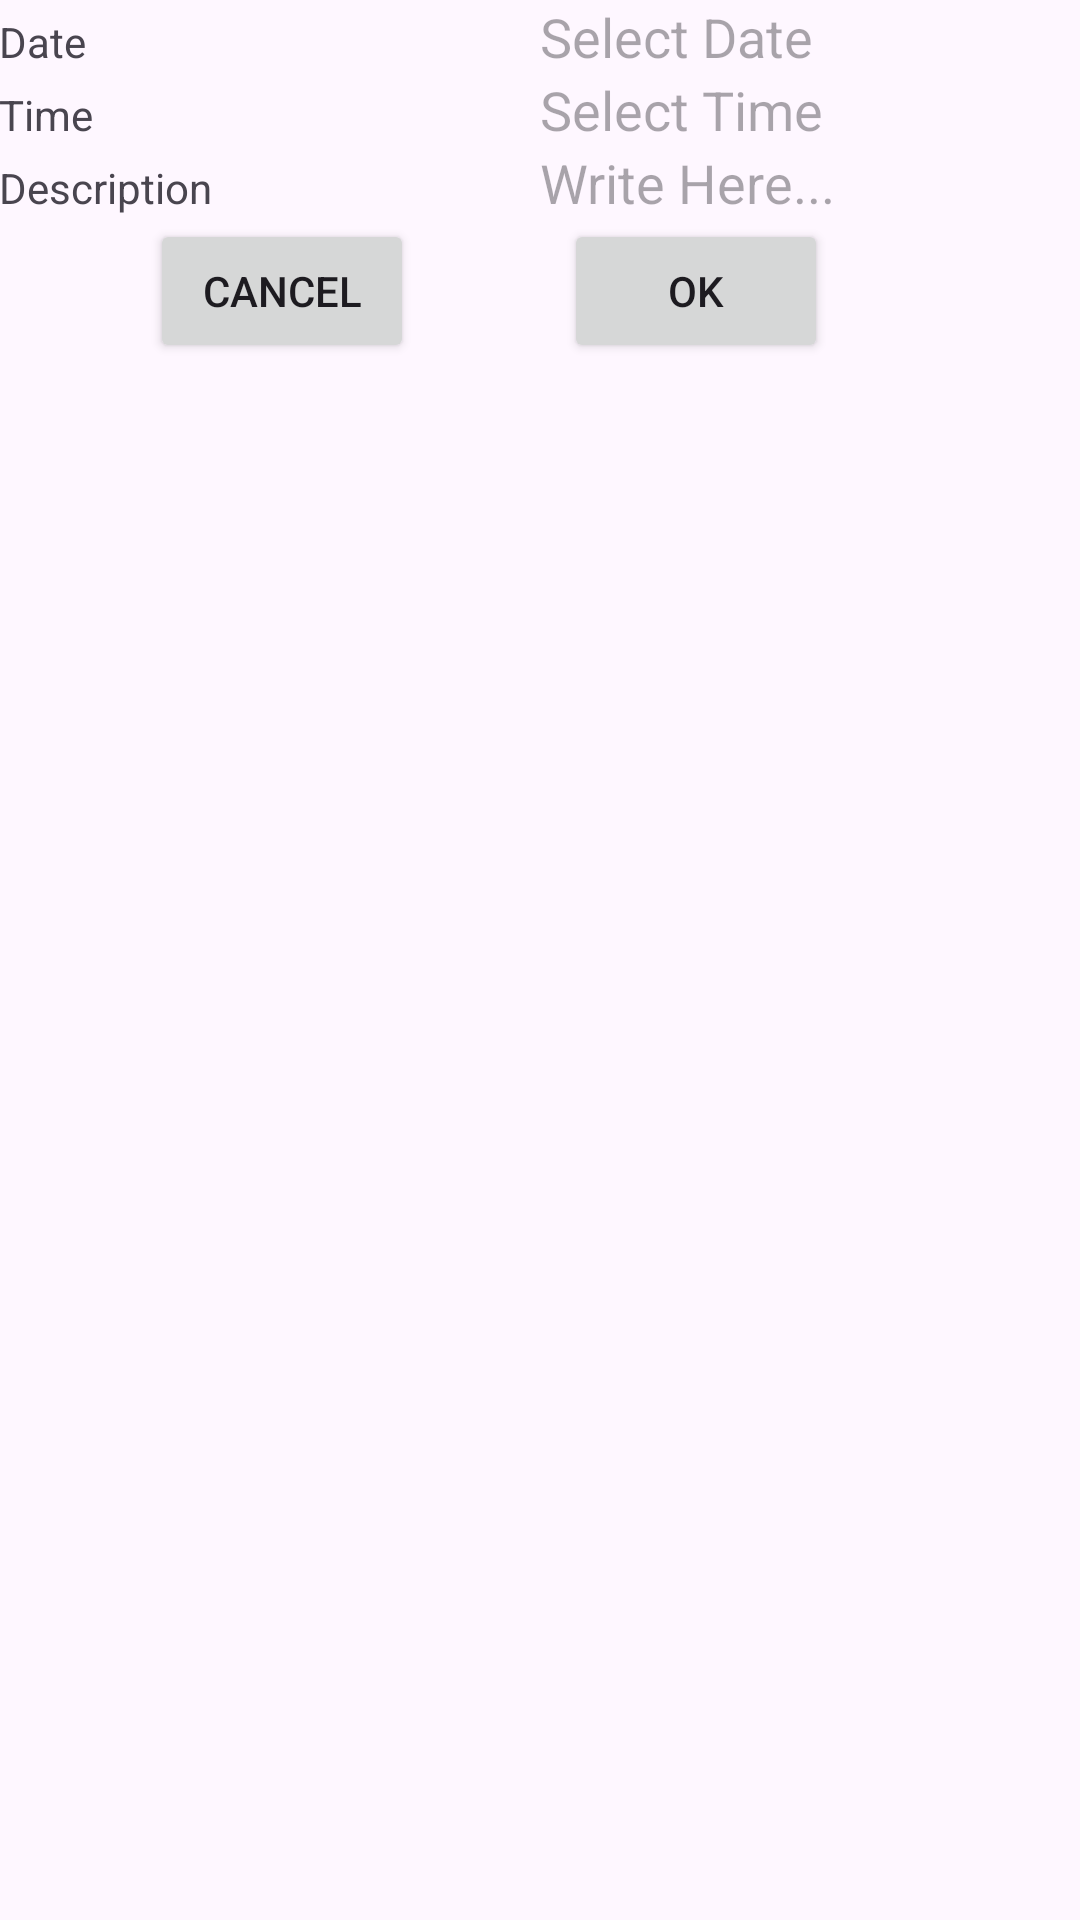

Reconstruct the res/layout file that produces this screen, plus the resources it refers to.
<!-- AndroidManifest.xml: application theme Theme.SqlDataBaseApplication -->
<!-- res/layout/aad_dialogfile.xml -->
<?xml version="1.0" encoding="utf-8"?>
<RelativeLayout xmlns:android="http://schemas.android.com/apk/res/android"
    android:layout_width="match_parent"
    android:layout_height="wrap_content"
    android:orientation="vertical"
    android:layout_marginTop="10dp">
    <LinearLayout
        android:id="@+id/ll1"
        android:layout_width="match_parent"
        android:layout_height="wrap_content"
        android:orientation="horizontal"
        android:padding="@dimen/_5sdp">


        <TextView
            android:layout_width="match_parent"
            android:layout_height="wrap_content"
            android:text="Date"
            android:layout_weight="1"/>

        <EditText
            android:id="@+id/etDate"
            android:layout_width="match_parent"
            android:layout_height="wrap_content"
            android:hint="Select Date"
            android:focusable="false"
            android:focusableInTouchMode="false"
            android:background="@null"
            android:layout_weight="1"/>

    </LinearLayout>

    <LinearLayout
        android:id="@+id/ll2"
        android:layout_below="@id/ll1"
        android:layout_width="match_parent"
        android:layout_height="wrap_content"
        android:orientation="horizontal"
        android:padding="@dimen/_5sdp">

        <TextView
            android:layout_width="match_parent"
            android:layout_height="wrap_content"
            android:text="Time"
            android:layout_weight="1"/>

        <EditText
            android:id="@+id/etTime"
            android:layout_width="match_parent"
            android:layout_height="wrap_content"
            android:hint="Select Time"
            android:focusable="false"
            android:focusableInTouchMode="false"
            android:background="@null"
            android:layout_weight="1"/>

    </LinearLayout>

    <LinearLayout
        android:id="@+id/ll3"
        android:layout_below="@id/ll2"
        android:layout_width="match_parent"
        android:layout_height="wrap_content"
        android:orientation="horizontal"
        android:padding="@dimen/_5sdp">

        <TextView
            android:layout_width="match_parent"
            android:layout_height="wrap_content"
            android:text="Description"
            android:layout_weight="1"/>

        <EditText
            android:id="@+id/etDesc"
            android:background="@null"
            android:layout_width="match_parent"
            android:layout_height="wrap_content"
            android:hint="Write Here..."
            android:maxLines="2"
            android:maxLength="20"
            android:layout_weight="1"/>

    </LinearLayout>
    <LinearLayout
        android:layout_below="@id/ll3"
        android:layout_width="match_parent"
        android:layout_height="wrap_content">
    <Button
        android:id="@+id/cancel"
        android:layout_width="wrap_content"
        android:layout_height="match_parent"
        android:layout_marginLeft="50dp"
        android:text="CANCEL"/>
    <Button
        android:id="@+id/ok"
        android:layout_width="wrap_content"
        android:layout_height="match_parent"
        android:layout_marginLeft="50dp"
        android:text="OK"/>
    </LinearLayout>

</RelativeLayout>
<!-- resources referenced by this layout -->
<resources>
  <style name="Theme.SqlDataBaseApplication" parent="Base.Theme.SqlDataBaseApplication" />
  <style name="Base.Theme.SqlDataBaseApplication" parent="Theme.Material3.DayNight.NoActionBar">
          
          
      </style>
</resources>
